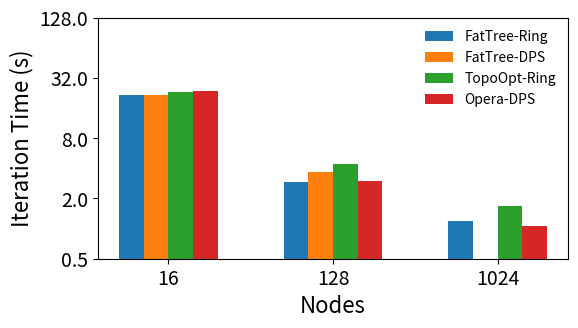

The script that saved this image:
import matplotlib.pyplot as plt
from matplotlib.ticker import ScalarFormatter
import numpy as np

networks = {
	'FatTree-Ring': [21.40779084, 2.932967665, 1.197608688],
	'FatTree-DPS': [21.3631927, 3.649059119, np.nan],
	'TopoOpt-Ring': [22.91724959, 4.423665567, 1.66223183],
	# 'Opera-Ring': [np.nan, 2.952563866, 5.02768406],
	'Opera-DPS': [23.81179717, 2.975209126, 1.06635044],
}

# ----------------------------------------------------------------------

nodes = [16, 128, 1024]
x = np.arange(len(nodes)) # the label locations
width = 0.15 # the width of the bars
multiplier = 0

fig, ax = plt.subplots(layout='constrained')
fig.set_size_inches(6, 3.5)

for attribute, measurement in networks.items():
    offset = width * multiplier
    rects = ax.bar(x + offset, measurement, width, label=attribute)
    multiplier += 1

ax.set_xticks(x + width * (len(networks) / 2 - 0.5), nodes)
ax.legend(loc='upper right', fontsize=10, frameon=False)
ax.set_yscale('log', base=2)
ax.set_ylim(ymin=0.5, ymax=128)
ax.get_yaxis().set_major_formatter(ScalarFormatter())
ax.set_xlabel('Nodes', fontsize=16)
ax.set_ylabel('Iteration Time (s)', fontsize=16)
ax.tick_params(axis='x', labelsize=14)
ax.tick_params(axis='y', labelsize=14)

# ----------------------------------------------------------------------

fig.tight_layout(pad=1.5)

# plt.show()
plt.savefig('bs1k_i.pdf', bbox_inches='tight', pad_inches=.15, dpi=600)
